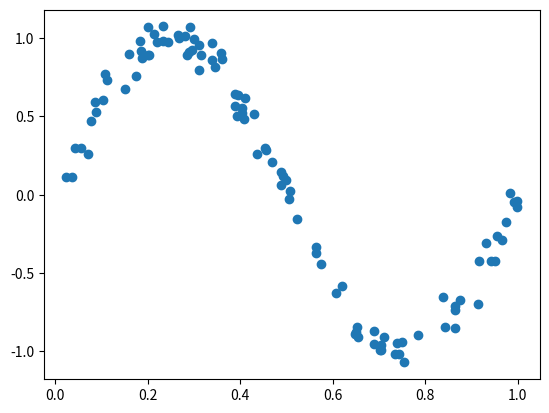

Here is the Python script that generated this plot:
import numpy as np
import matplotlib.pyplot as plt
import pandas as pd
# Generate data for sine function with random noise e
def generate_data(n):
  x = np.random.uniform(size=(n,1))
  e = np.random.normal(0,0.08,x.shape)
  y = np.sin(2*np.pi*x)+e
  return (x,y.ravel())

x,y = generate_data(100)
print(x,y)
fig, ax = plt.subplots(dpi=100)
plt.scatter(x,y)